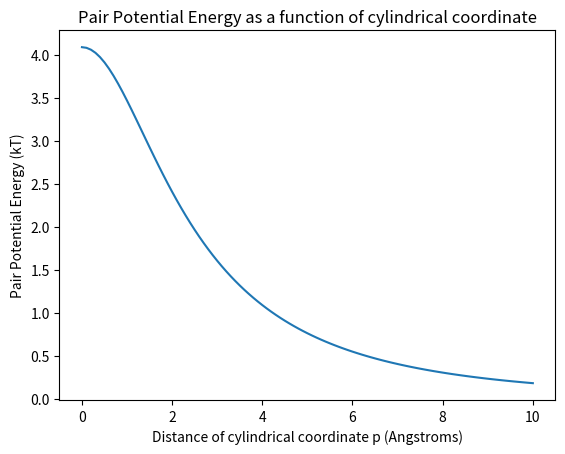

Reproduce this figure in Python.
# -*- coding: utf-8 -*-
"""
Created on Wed Apr  6 15:39:16 2016

@author: Ryan-Rhys
"""

import numpy as np
import scipy.special as sp
from scipy.integrate import quad
import matplotlib.pyplot as plt

# 6th April 15:40 - Have copied the same constants over from the Image potential energy
# calculation script.
# Constants.

q = 1.602*(10)**-19 # Coulombs.
Epsilon_Zero = 8.854*(10)**-12 # Farads per metre.
kB = 1.38*(10)**-23 # joules per Kelvin.
NA = 6.022*(10)**23 # per mole.

# Quasi-constants

T = 298.15 # Kelvin.
Epsilon_R = 78.4 # Dimensionless.
Epsilon_Gold = 6.9
Epsilon_ITO = 3.3
Xi_Gold = (Epsilon_R/Epsilon_Gold)
Xi_ITO = (Epsilon_R/Epsilon_ITO)
Thomas_Fermi_ITO = 20.0 # Angstroms
Thomas_Fermi_Gold = 0.5 # Angstroms - for want of a better estimate at the moment.
K_ITO = 1.0/Thomas_Fermi_ITO # Angstroms^-1
K_Gold = 1.0/Thomas_Fermi_Gold # Angstroms^-1

# Ionic Strength will simply be the bulk concentration for a 1:1 electrolyte in mol/m^3.
# An example of a 1:1 electrolyte is NaCL.
# In the equation for the Debye length it should have units of mol/m^3
# in order to be dimensionally consistent with the units of the vacuum permittivity.

Bulk_Concentration = 63.0 # moles per metre cubed (or millimoles per dm^3) <- millimolar?.

L_B = (((q**2)/(np.pi*4*Epsilon_Zero*Epsilon_R*kB*T)))*10**10 # Angstroms.

# Debye_Length and Kappa in Angstroms and Angstroms^-1.
# Formula for Debye length taken from Wikipedia.

Debye_Length = (((1.0)/(np.sqrt((Bulk_Concentration*2.0*NA*(q**2))/(Epsilon_Zero*Epsilon_R*kB*T)))))*10**10
Kappa = (1.0/Debye_Length)

# 6th April - prefactor formula checked by calculator. I'm always wary of the order
# of operations with so many brackets!
# 6th April - Forgot that the formula is in Gaussian units. Hence, because my Bjerrum
# length is given in SI units I had to include a conversion factor. The prefactor is now
# just half the Bjerrum length in Angstrom.
# This should work out to be dimensionally consistent as the quantities within the
# integrand are in units of Angstroms^-1

# The prefactor is just the Bjerrum length in the case of the pair interaction.

prefactor = L_B

# Defining Geometric parameters a and z.

a = 2.0 # Angstroms
z = 0.0 # Angstroms

# 6th April 16:10 - First term checked manually using the fact that a zeroth order
# Bessel function evaluated with an argument of zero is equal to 1.
# 16:15 - Second term also checked manually.

First_Term = lambda K,p: sp.jv(0, K*p)*((K)/(np.sqrt(K**2 + Kappa**2)))*np.exp(-abs(z-a)*np.sqrt(K**2 + Kappa**2))
Second_Term = lambda K,p: sp.jv(0, K*p)*((K)/(np.sqrt(K**2 + Kappa**2)))*((Xi_Gold*np.sqrt(K**2 + Kappa**2) - np.sqrt(K**2 + K_Gold**2))/(Xi_Gold*np.sqrt(K**2 + Kappa**2) + np.sqrt(K**2 + K_Gold**2)))*np.exp(-(z+a)*np.sqrt(K**2 + Kappa**2))

rho_vals = []
Pair_Energy_vals = []

holder = 0.0

while holder < 10:
    rho_vals.append(holder)
    holder += 0.1
    
holder_2 = 0.0

while holder_2 < 10:
    result1, err = quad(First_Term, 0, np.inf, args = (holder_2,))
    result2, err = quad(Second_Term, 0, np.inf, args = (holder_2,))
    Pair_Energy_vals.append(prefactor*(result1 + result2))
    holder_2 += 0.1
    
plt.figure(1)
plt.plot(rho_vals, Pair_Energy_vals, label = 'Pair potential as a function of p')
plt.title('Pair Potential Energy as a function of cylindrical coordinate')
plt.xlabel('Distance of cylindrical coordinate p (Angstroms)')
plt.ylabel('Pair Potential Energy (kT)')












